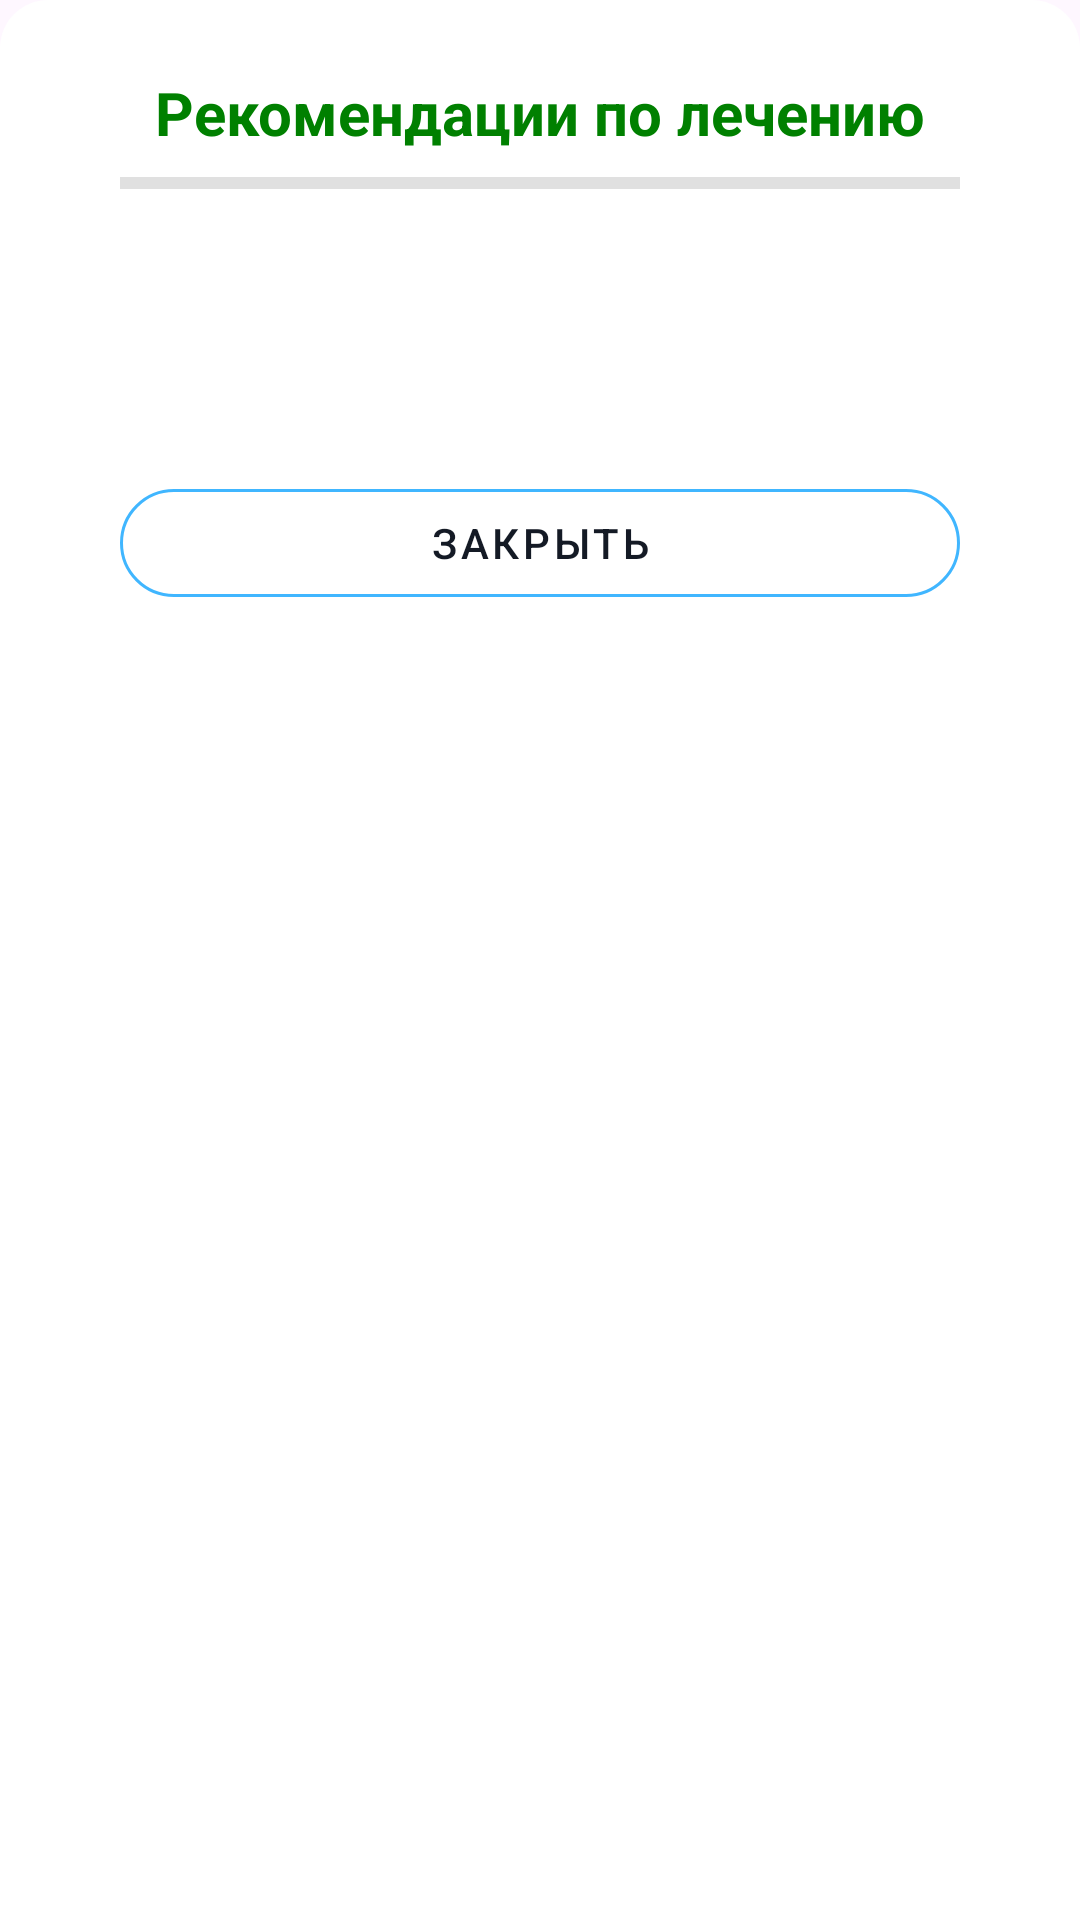

Here is an Android app screen rendered from its layout file. Give the layout XML and the strings, colors and styles it references.
<!-- AndroidManifest.xml: application theme Theme.LeafCure -->
<!-- res/layout/bottom_sheet_treatment.xml -->
<?xml version="1.0" encoding="utf-8"?>
<LinearLayout xmlns:android="http://schemas.android.com/apk/res/android"
    android:layout_width="match_parent"
    android:layout_height="wrap_content"
    xmlns:tools="http://schemas.android.com/tools"
    android:orientation="vertical"
    android:padding="24dp"
    android:background="@drawable/shape_bottom_sheet_top_rounded">

    <TextView
        android:id="@+id/title"
        android:layout_width="match_parent"
        android:layout_height="wrap_content"
        android:text="@string/treatment_recommendations"
        android:textSize="20sp"
        android:textStyle="bold"
        android:textColor="@color/forest_green"
        android:gravity="center"/>

    <View
        android:layout_width="match_parent"
        android:layout_height="4dp"
        android:background="@color/matte"
        android:layout_gravity="center_horizontal"
        android:layout_marginTop="8dp"
        android:layout_marginBottom="16dp"
        android:layout_marginHorizontal="@dimen/horizontal_margin"/>

    <TextView
        android:id="@+id/disease_name"
        android:layout_width="wrap_content"
        android:layout_height="wrap_content"
        tools:text="Название болезни"
        android:textSize="18sp"
        android:textStyle="bold"
        android:textColor="@color/black"
        android:layout_marginBottom="8dp"/>

    <ScrollView
        android:layout_width="match_parent"
        android:layout_height="wrap_content"
        android:maxHeight="300dp">

        <TextView
            android:id="@+id/description"
            android:layout_width="match_parent"
            android:layout_height="wrap_content"
            tools:text="Здесь будет подробное описание методов лечения..."
            android:textSize="16sp"
            android:textColor="@color/grey"
            android:lineSpacingExtra="4dp"/>
    </ScrollView>

    <com.google.android.material.button.MaterialButton
        android:id="@+id/close"
        android:layout_width="match_parent"
        android:layout_height="wrap_content"
        android:text="@string/close"
        android:layout_marginTop="24dp"
        style="@style/button_blank_style"/>

</LinearLayout>
<!-- resources referenced by this layout -->
<resources>
  <color name="black">#FF000000</color>
  <color name="forest_green">#008000</color>
  <color name="grey">#333333</color>
  <color name="matte">#E0E0E0</color>
  <dimen name="horizontal_margin">16dp</dimen>
  <!-- drawable shape_bottom_sheet_top_rounded (drawable) -->
  <?xml version="1.0" encoding="utf-8"?>
  <shape xmlns:android="http://schemas.android.com/apk/res/android"
      android:shape="rectangle">
      <solid android:color="@android:color/white"/>
      <corners android:topLeftRadius="16dp" android:topRightRadius="16dp"/>
  </shape>
  <string name="close">Закрыть</string>
  <string name="treatment_recommendations">Рекомендации по лечению</string>
  <style name="button_blank_style" parent="Widget.MaterialComponents.Button.OutlinedButton">
          <item name="android:layout_width">150dp</item>
          <item name="android:layout_height">50dp</item>
          <item name="android:layout_marginTop">@dimen/vertical_margin</item>
          <item name="android:layout_marginBottom">@dimen/vertical_margin</item>
          <item name="android:layout_marginStart">@dimen/horizontal_margin</item>
          <item name="android:layout_marginEnd">@dimen/horizontal_margin</item>
  
          <item name="backgroundTint">@color/white</item>
          <item name="strokeColor">@color/light_blue</item>
          <item name="strokeWidth">1dp</item>
          <item name="cornerRadius">20dp</item>
  
          <item name="android:textColor">@color/close_black</item>
          <item name="android:textAllCaps">true</item>
          <item name="iconGravity">textStart</item>
          <item name="iconPadding">8dp</item>
          <item name="iconTint">@color/light_blue</item>
      </style>
  <style name="Theme.LeafCure" parent="Theme.Material3.DayNight.NoActionBar">
          <item name="colorPrimaryDark">#FF808080</item>
      </style>
  <dimen name="vertical_margin">16dp</dimen>
  <color name="white">#FFFFFF</color>
  <color name="light_blue">#40B6FF</color>
  <color name="close_black">#141A25</color>
</resources>
